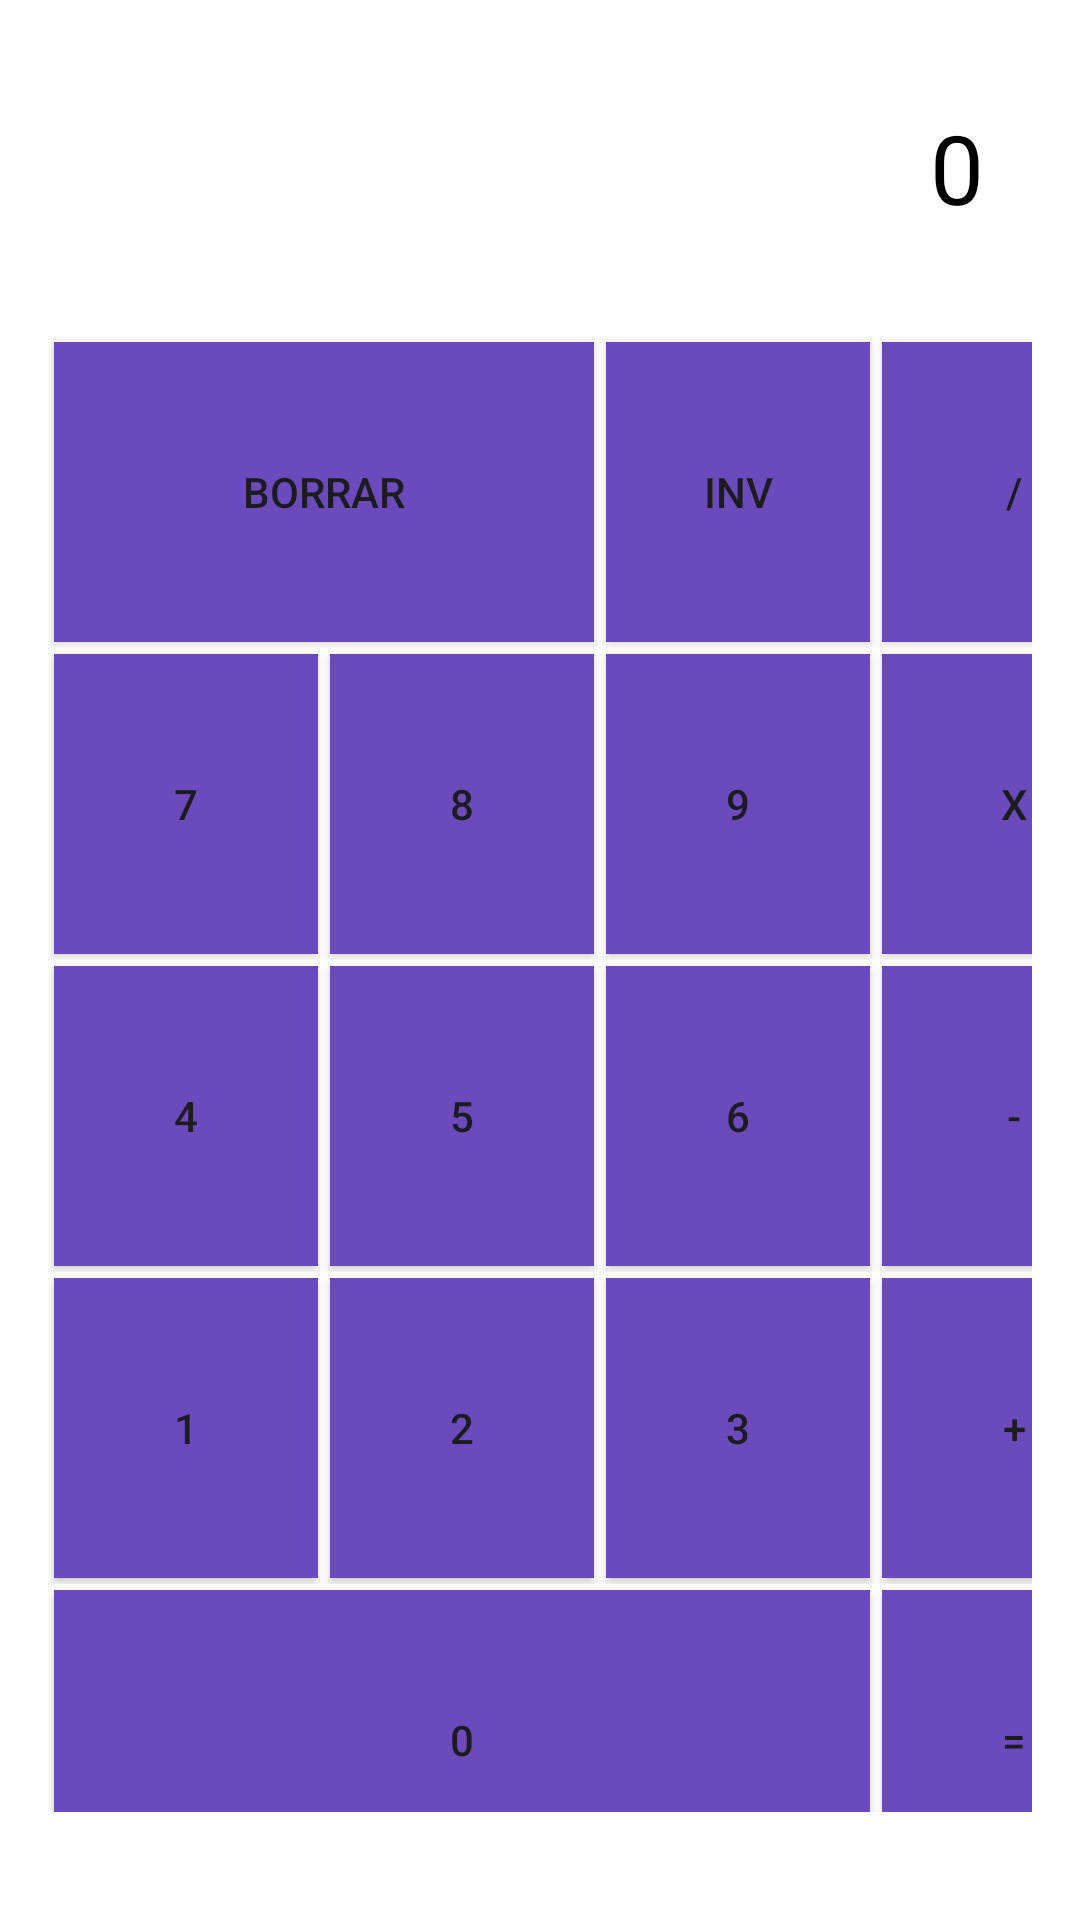

Here is an Android app screen rendered from its layout file. Give the layout XML and the strings, colors and styles it references.
<!-- AndroidManifest.xml: application theme Theme.GarciaJaimeParcial2 -->
<!-- res/layout/activity_calculadora.xml -->
<?xml version="1.0" encoding="utf-8"?>
<LinearLayout
    android:id="@+id/calculadora"
    xmlns:android="http://schemas.android.com/apk/res/android"
    android:layout_width="match_parent"
    android:layout_height="match_parent"
    android:orientation="vertical"
    android:gravity="bottom"
    android:background="#FFFFFF"

    android:padding="16dp">

    
    <TextView
        android:id="@+id/display"
        android:layout_width="match_parent"
        android:layout_height="80dp"
        android:background="#FFFFFF"
        android:gravity="end|center_vertical"
        android:padding="16dp"
        android:text="0"
        android:textSize="32sp"
        android:textColor="#000000" />

    <TableLayout
        android:layout_width="match_parent"
        android:layout_height="wrap_content"
        android:stretchColumns="*"
        android:layout_marginTop="16dp"
        android:layout_marginBottom="20dp">

        
        <TableRow>
            <Button android:id="@+id/btn_borrar"
                android:text="BORRAR"
                android:layout_span="2"
                android:layout_margin="2dp"
                android:layout_height="100dp"
                android:background="@drawable/boton_cuadrado"/>
            <Button android:id="@+id/btn_inv"
                android:text="INV"
                android:layout_margin="2dp"
                android:layout_height="100dp"

                android:background="@drawable/boton_cuadrado"/>
            <Button android:id="@+id/btn_dividir"
                android:text="/"
                android:layout_margin="2dp"
                android:layout_height="100dp"
                android:background="@drawable/boton_cuadrado"/>
        </TableRow>

        
        <TableRow>
            <Button android:id="@+id/btn_7"
                android:text="7"
                android:layout_margin="2dp"
                android:layout_height="100dp"
                android:background="@drawable/boton_cuadrado"/>
            <Button android:id="@+id/btn_8"
                android:text="8"
                android:layout_margin="2dp"
                android:layout_height="100dp"
                android:background="@drawable/boton_cuadrado"/>
            <Button android:id="@+id/btn_9"
                android:text="9"
                android:layout_margin="2dp"
                android:layout_height="100dp"
                android:background="@drawable/boton_cuadrado"/>
            <Button android:id="@+id/btn_multiplicar"
                android:text="x"
                android:layout_margin="2dp"
                android:layout_height="100dp"
                android:background="@drawable/boton_cuadrado"/>
        </TableRow>

        
        <TableRow>
            <Button
                android:id="@+id/btn_4"
                android:layout_margin="2dp"
                android:layout_height="100dp"
                android:background="@drawable/boton_cuadrado"
                android:text="4"/>
            <Button
                android:id="@+id/btn_5"
                android:layout_margin="2dp"
                android:layout_height="100dp"
                android:background="@drawable/boton_cuadrado"
                android:text="5"/>
            <Button
                android:id="@+id/btn_6"
                android:layout_margin="2dp"
                android:layout_height="100dp"
                android:background="@drawable/boton_cuadrado"
                android:text="6"/>
            <Button
                android:id="@+id/btn_restar"
                android:layout_margin="2dp"
                android:layout_height="100dp"
                android:background="@drawable/boton_cuadrado"
                android:text="-"/>
        </TableRow>

        
        <TableRow>
            <Button
                android:id="@+id/btn_1"
                android:layout_margin="2dp"
                android:layout_height="100dp"
                android:background="@drawable/boton_cuadrado"
                android:text="1"/>
            <Button
                android:id="@+id/btn_2"
                android:layout_margin="2dp"
                android:layout_height="100dp"
                android:background="@drawable/boton_cuadrado"
                android:text="2"/>
            <Button
                android:id="@+id/btn_3"
                android:layout_margin="2dp"
                android:layout_height="100dp"
                android:background="@drawable/boton_cuadrado"
                android:text="3"/>
            <Button
                android:id="@+id/btn_sumar"
                android:layout_margin="2dp"
                android:layout_height="100dp"
                android:background="@drawable/boton_cuadrado"
                android:text="+"/>
        </TableRow>

        
        <TableRow>
            <Button android:id="@+id/btn_0"
                android:layout_span="3"
                android:layout_height="100dp"
                android:layout_margin="2dp"
                android:background="@drawable/boton_cuadrado"
                android:text="0"/>
            <Button android:id="@+id/btn_igual"
                android:layout_margin="2dp"
                android:layout_height="100dp"
                android:background="@drawable/boton_cuadrado"
                android:text="="/>
        </TableRow>
    </TableLayout>

</LinearLayout>
<!-- resources referenced by this layout -->
<resources>
  <!-- drawable boton_cuadrado (drawable) -->
  <?xml version="1.0" encoding="utf-8"?>
  
  <shape xmlns:android="http://schemas.android.com/apk/res/android"
      android:shape="rectangle">
      <solid android:color="#6A4BBC"/>
      <corners android:radius="0dp"/>
  </shape>
  <style name="Theme.GarciaJaimeParcial2" parent="Base.Theme.GarciaJaimeParcial2" />
  <style name="Base.Theme.GarciaJaimeParcial2" parent="Theme.Material3.DayNight.NoActionBar">
          
          
      </style>
</resources>
